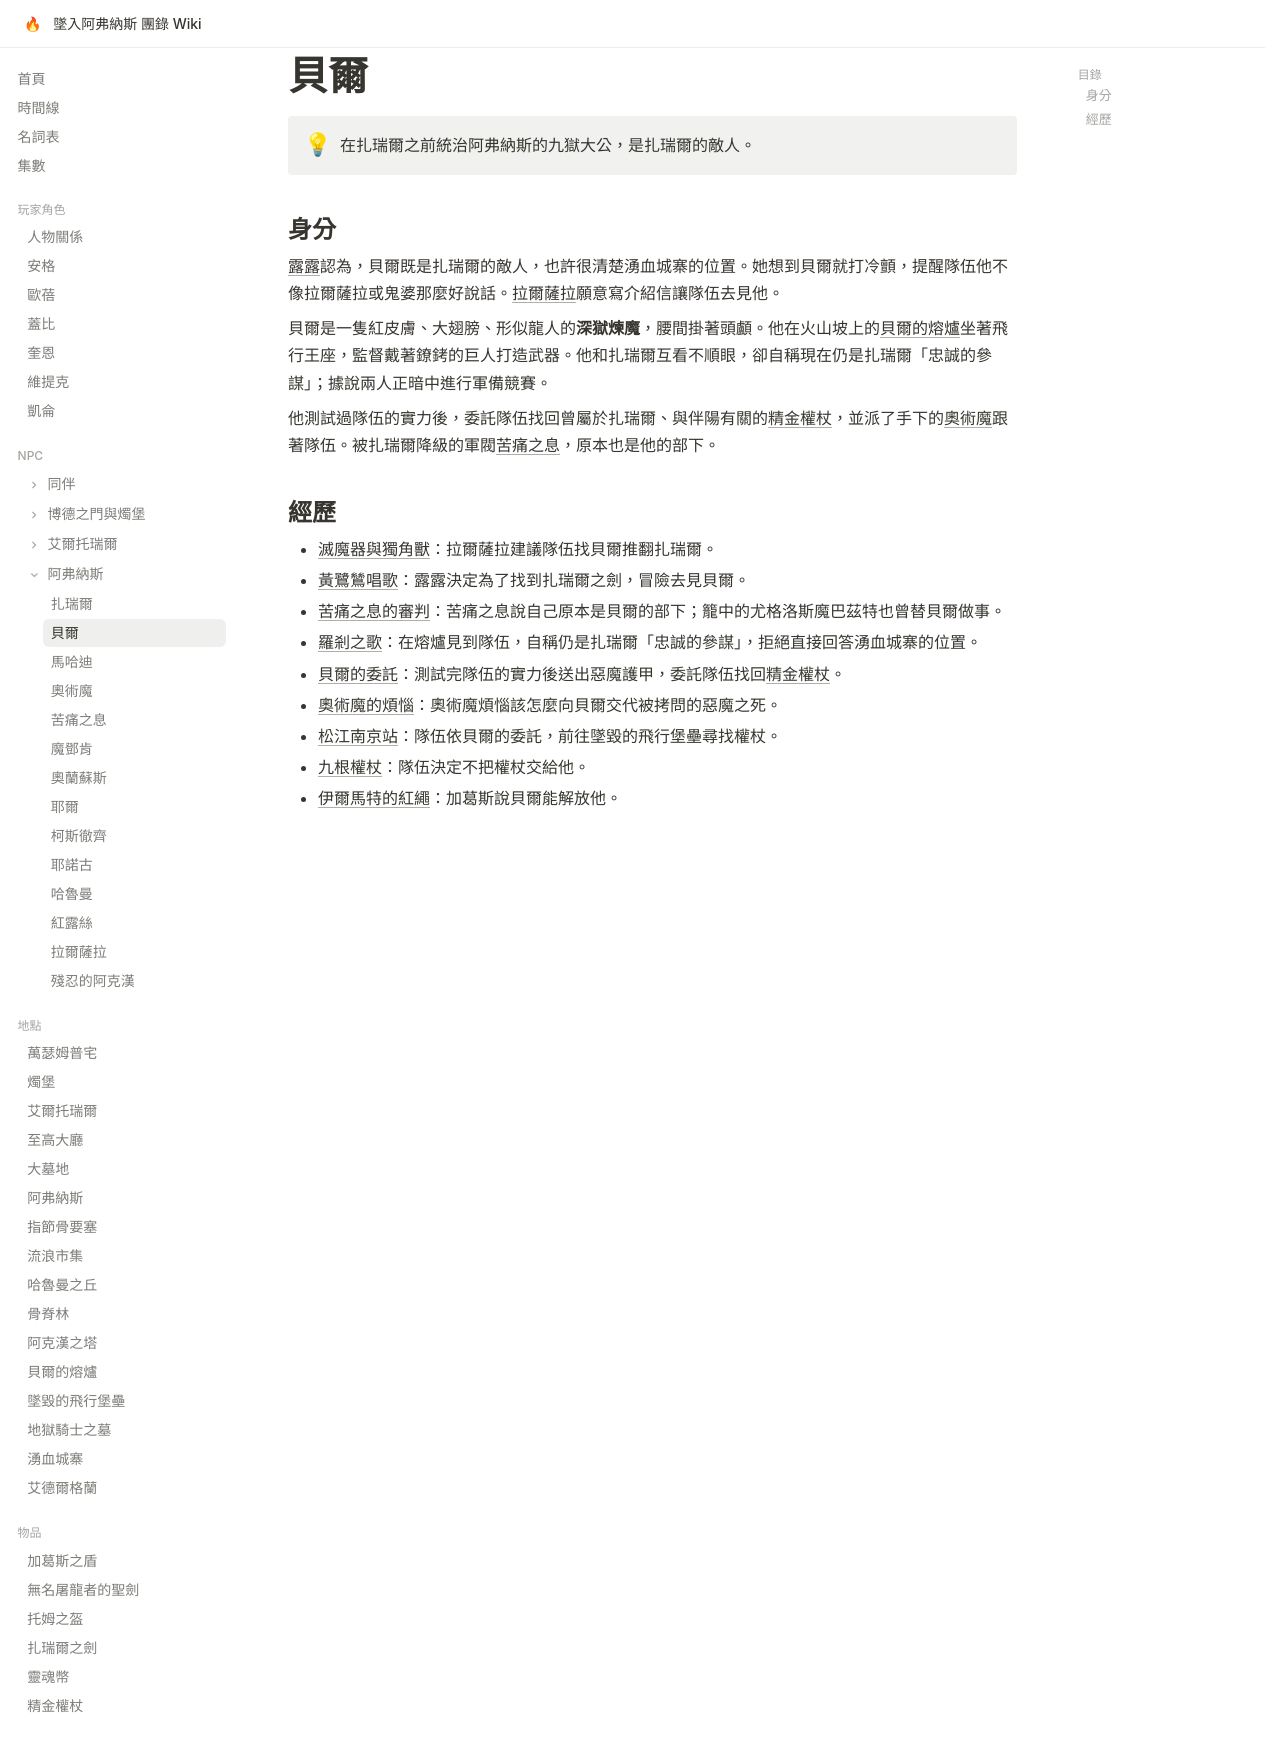

repository: EdithHSU/trpgwiki-dnd-avernus · page: npcs/貝爾/index.html · generator: mkdocs

---
title: 貝爾
emoji: ⛓
---

# 貝爾

!!! info ""
    在扎瑞爾之前統治阿弗納斯的九獄大公，是扎瑞爾的敵人。

## 身分

[露露](露露.md)認為，貝爾既是扎瑞爾的敵人，也許很清楚湧血城寨的位置。她想到貝爾就打冷顫，提醒隊伍他不像拉爾薩拉或鬼婆那麼好說話。[拉爾薩拉](拉爾薩拉.md)願意寫介紹信讓隊伍去見他。

貝爾是一隻紅皮膚、大翅膀、形似龍人的**深獄煉魔**，腰間掛著頭顱。他在火山坡上的[貝爾的熔爐](../places/貝爾的熔爐.md)坐著飛行王座，監督戴著鐐銬的巨人打造武器。他和扎瑞爾互看不順眼，卻自稱現在仍是扎瑞爾「忠誠的參謀」；據說兩人正暗中進行軍備競賽。

他測試過隊伍的實力後，委託隊伍找回曾屬於扎瑞爾、與伴陽有關的[精金權杖](../items/精金權杖.md)，並派了手下的[奧術魔](奧術魔.md)跟著隊伍。被扎瑞爾降級的軍閥[苦痛之息](苦痛之息.md)，原本也是他的部下。

## 經歷

- [滅魔器與獨角獸](../episodes/monkie-2.md)：拉爾薩拉建議隊伍找貝爾推翻扎瑞爾。
- [黃鷺鷥唱歌](../episodes/2026-01.md)：露露決定為了找到扎瑞爾之劍，冒險去見貝爾。
- [苦痛之息的審判](../episodes/rec-0039.md)：苦痛之息說自己原本是貝爾的部下；籠中的尤格洛斯魔巴茲特也曾替貝爾做事。
- [羅剎之歌](../episodes/rec-0040.md)：在熔爐見到隊伍，自稱仍是扎瑞爾「忠誠的參謀」，拒絕直接回答湧血城寨的位置。
- [貝爾的委託](../episodes/rec-0041.md)：測試完隊伍的實力後送出惡魔護甲，委託隊伍找回[精金權杖](../items/精金權杖.md)。
- [奧術魔的煩惱](../episodes/rec-0042.md)：奧術魔煩惱該怎麼向貝爾交代被拷問的惡魔之死。
- [松江南京站](../episodes/songjiang.md)：隊伍依貝爾的委託，前往墜毀的飛行堡壘尋找權杖。
- [九根權杖](../episodes/rec-0045.md)：隊伍決定不把權杖交給他。
- [伊爾馬特的紅繩](../episodes/rec-0047.md)：加葛斯說貝爾能解放他。
